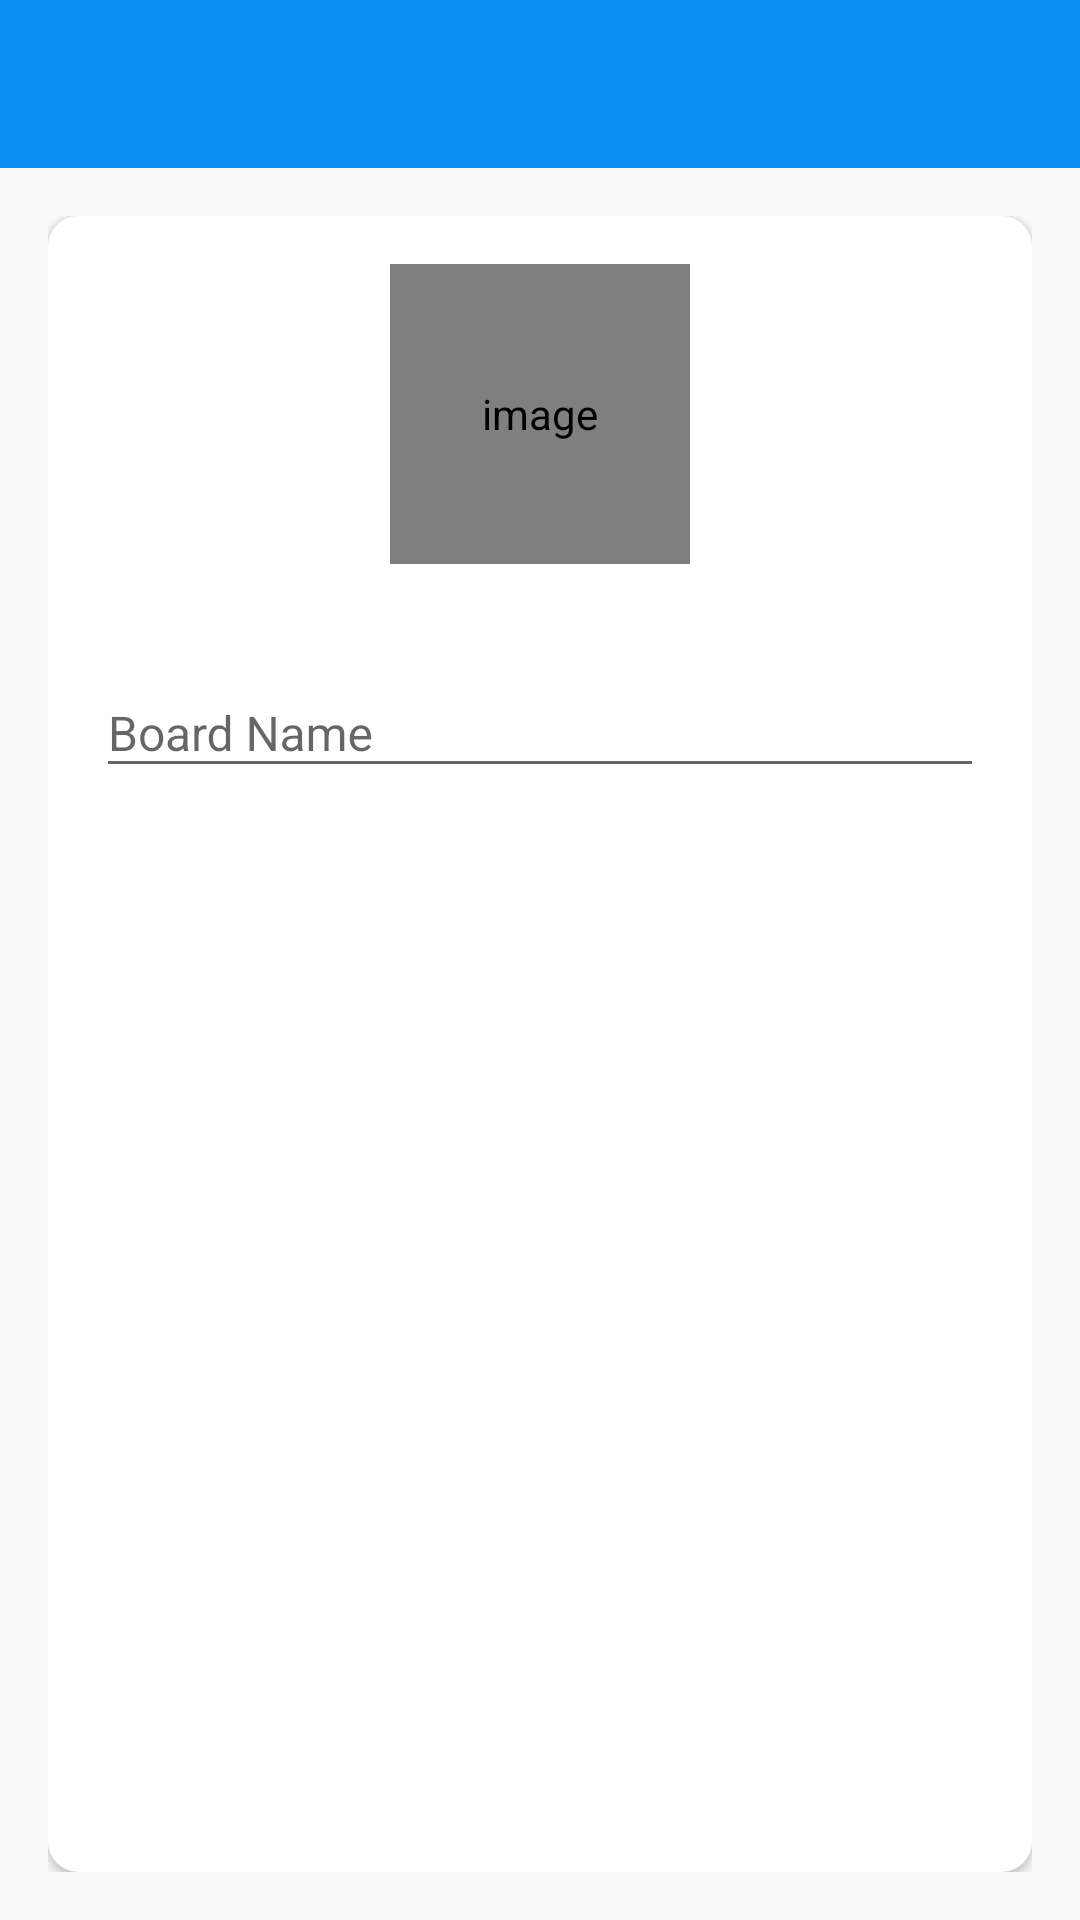

This screen was rendered from an Android layout file. Write that file and the resources it references.
<!-- AndroidManifest.xml: activity theme Theme.Trello.NoActionBar -->
<!-- res/layout/activity_create_board.xml -->
<?xml version="1.0" encoding="utf-8"?>
<LinearLayout xmlns:android="http://schemas.android.com/apk/res/android"
    xmlns:app="http://schemas.android.com/apk/res-auto"
    xmlns:tools="http://schemas.android.com/tools"
    android:layout_width="match_parent"
    android:layout_height="match_parent"
    android:orientation="vertical"
    tools:context=".Activities.CreateBoardActivity">

    <com.google.android.material.appbar.AppBarLayout
        android:layout_width="match_parent"
        android:layout_height="wrap_content"
        android:theme="@style/Theme.Trello.AppBarOverlay">

        <androidx.appcompat.widget.Toolbar
            android:id="@+id/toolbar_create_board_activity"
            android:layout_width="match_parent"
            android:layout_height="?attr/actionBarSize"
            android:background="?attr/colorPrimary"
            app:popupTheme="@style/Theme.Trello.PopupOverlay" />
    </com.google.android.material.appbar.AppBarLayout>

    <LinearLayout
        android:layout_width="match_parent"
        android:layout_height="match_parent"
        android:background="@drawable/ic_background"
        android:orientation="vertical"
        android:padding="@dimen/create_board_content_padding">

        <androidx.cardview.widget.CardView
            android:layout_width="match_parent"
            android:layout_height="match_parent"
            android:elevation="@dimen/card_view_elevation"
            app:cardCornerRadius="@dimen/card_view_corner_radius">

            <LinearLayout
                android:layout_width="match_parent"
                android:layout_height="wrap_content"
                android:gravity="center_horizontal"
                android:orientation="vertical"
                android:padding="@dimen/card_view_layout_content_padding">

                <de.hdodenhof.circleimageview.CircleImageView
                    android:id="@+id/iv_board_image"
                    android:layout_width="@dimen/board_image_size"
                    android:layout_height="@dimen/board_image_size"
                    android:contentDescription="@string/image_contentDescription"
                    android:src="@drawable/ic_board_place_holder" />

                <com.google.android.material.textfield.TextInputLayout
                    android:layout_width="match_parent"
                    android:layout_height="wrap_content"
                    android:layout_marginTop="@dimen/create_board_til_marginTop">

                    <androidx.appcompat.widget.AppCompatEditText
                        android:id="@+id/et_board_name"
                        android:layout_width="match_parent"
                        android:layout_height="wrap_content"
                        android:hint="@string/board_name"
                        android:inputType="text"
                        android:textSize="@dimen/et_text_size" />

                </com.google.android.material.textfield.TextInputLayout>

                <Button
                    android:id="@+id/btn_create"
                    android:layout_width="match_parent"
                    android:layout_height="wrap_content"
                    android:layout_gravity="center"
                    android:layout_marginTop="@dimen/create_board_btn_marginTop"
                    android:background="@drawable/shape_button_rounded"
                    android:foreground="?attr/selectableItemBackground"
                    android:gravity="center"
                    android:paddingTop="@dimen/btn_paddingTopBottom"
                    android:paddingBottom="@dimen/btn_paddingTopBottom"
                    android:text="@string/create"
                    android:textColor="@android:color/white"
                    android:textSize="@dimen/btn_text_size" />
            </LinearLayout>
        </androidx.cardview.widget.CardView>

    </LinearLayout>
</LinearLayout>
<!-- resources referenced by this layout -->
<resources>
  <dimen name="board_image_size">100dp</dimen>
  <dimen name="btn_paddingTopBottom">8dp</dimen>
  <dimen name="btn_text_size">18sp</dimen>
  <dimen name="card_view_corner_radius">10dp</dimen>
  <dimen name="card_view_elevation">10dp</dimen>
  <dimen name="card_view_layout_content_padding">16dp</dimen>
  <dimen name="create_board_btn_marginTop">30dp</dimen>
  <dimen name="create_board_content_padding">16dp</dimen>
  <dimen name="create_board_til_marginTop">25dp</dimen>
  <dimen name="et_text_size">16sp</dimen>
  <string name="board_name">Board Name</string>
  <string name="create">CREATE</string>
  <string name="image_contentDescription">image</string>
  <style name="Theme.Trello.AppBarOverlay" parent="ThemeOverlay.AppCompat.Dark.ActionBar" />
  <style name="Theme.Trello.PopupOverlay" parent="ThemeOverlay.AppCompat.Light" />
  <style name="Theme.Trello.NoActionBar">
          <item name="windowActionBar">false</item>
          <item name="windowNoTitle">true</item>
  
      </style>
</resources>
